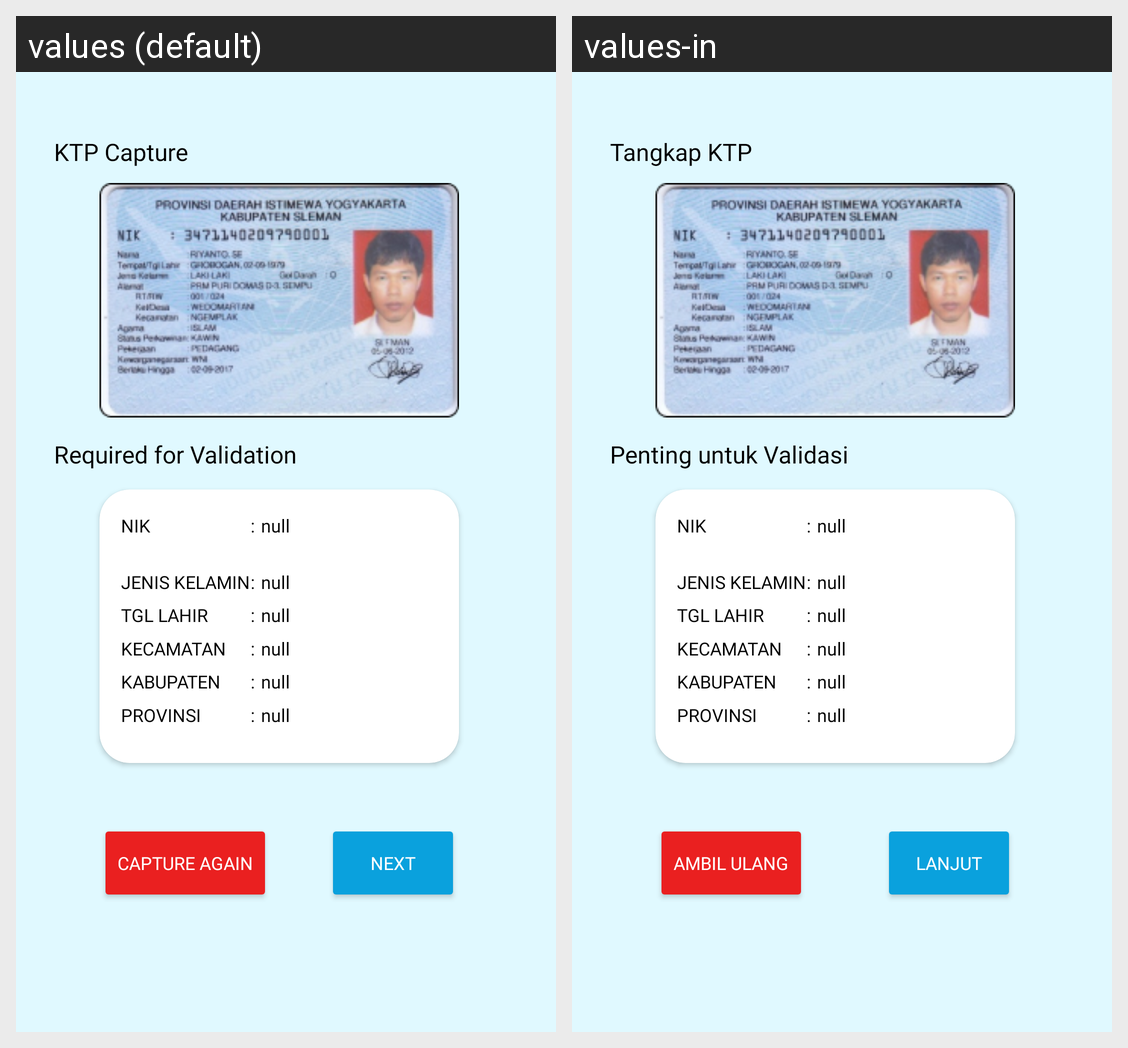

This grid shows one Android layout under two languages. Give, for every string resource on the screen, its name, the default text and each shown locale's text.
Android screen res/layout/activity_verification_1.xml rendered under 2 locales, left to right: values (default), values-in. Device: Nexus 5 (rendered at 1080×1920; each locale shown at half size, 540×960, under a caption strip naming it); theme Theme.Validin.
Strings drawn on this screen, with the default value and each locale's value (text and hints the layout hard-codes, and strings that could not be matched under every locale, appear in the picture but are not listed):

your_ktp
  values: KTP Capture
  values-in: Tangkap KTP

req_val
  values: Required for Validation
  values-in: Penting untuk Validasi

nik
  values: NIK
  values-in: NIK

no_data
  values: null
  values-in: null

jenis_kel
  values: JENIS KELAMIN
  values-in: JENIS KELAMIN

tgl_lhr
  values: TGL LAHIR
  values-in: TGL LAHIR

kecamatan
  values: KECAMATAN
  values-in: KECAMATAN

kabupaten
  values: KABUPATEN
  values-in: KABUPATEN

provinsi
  values: PROVINSI
  values-in: PROVINSI

dot
  values: :
  values-in: :

capt_again
  values: Capture Again
  values-in: Ambil ulang

next
  values: Next
  values-in: Lanjut
